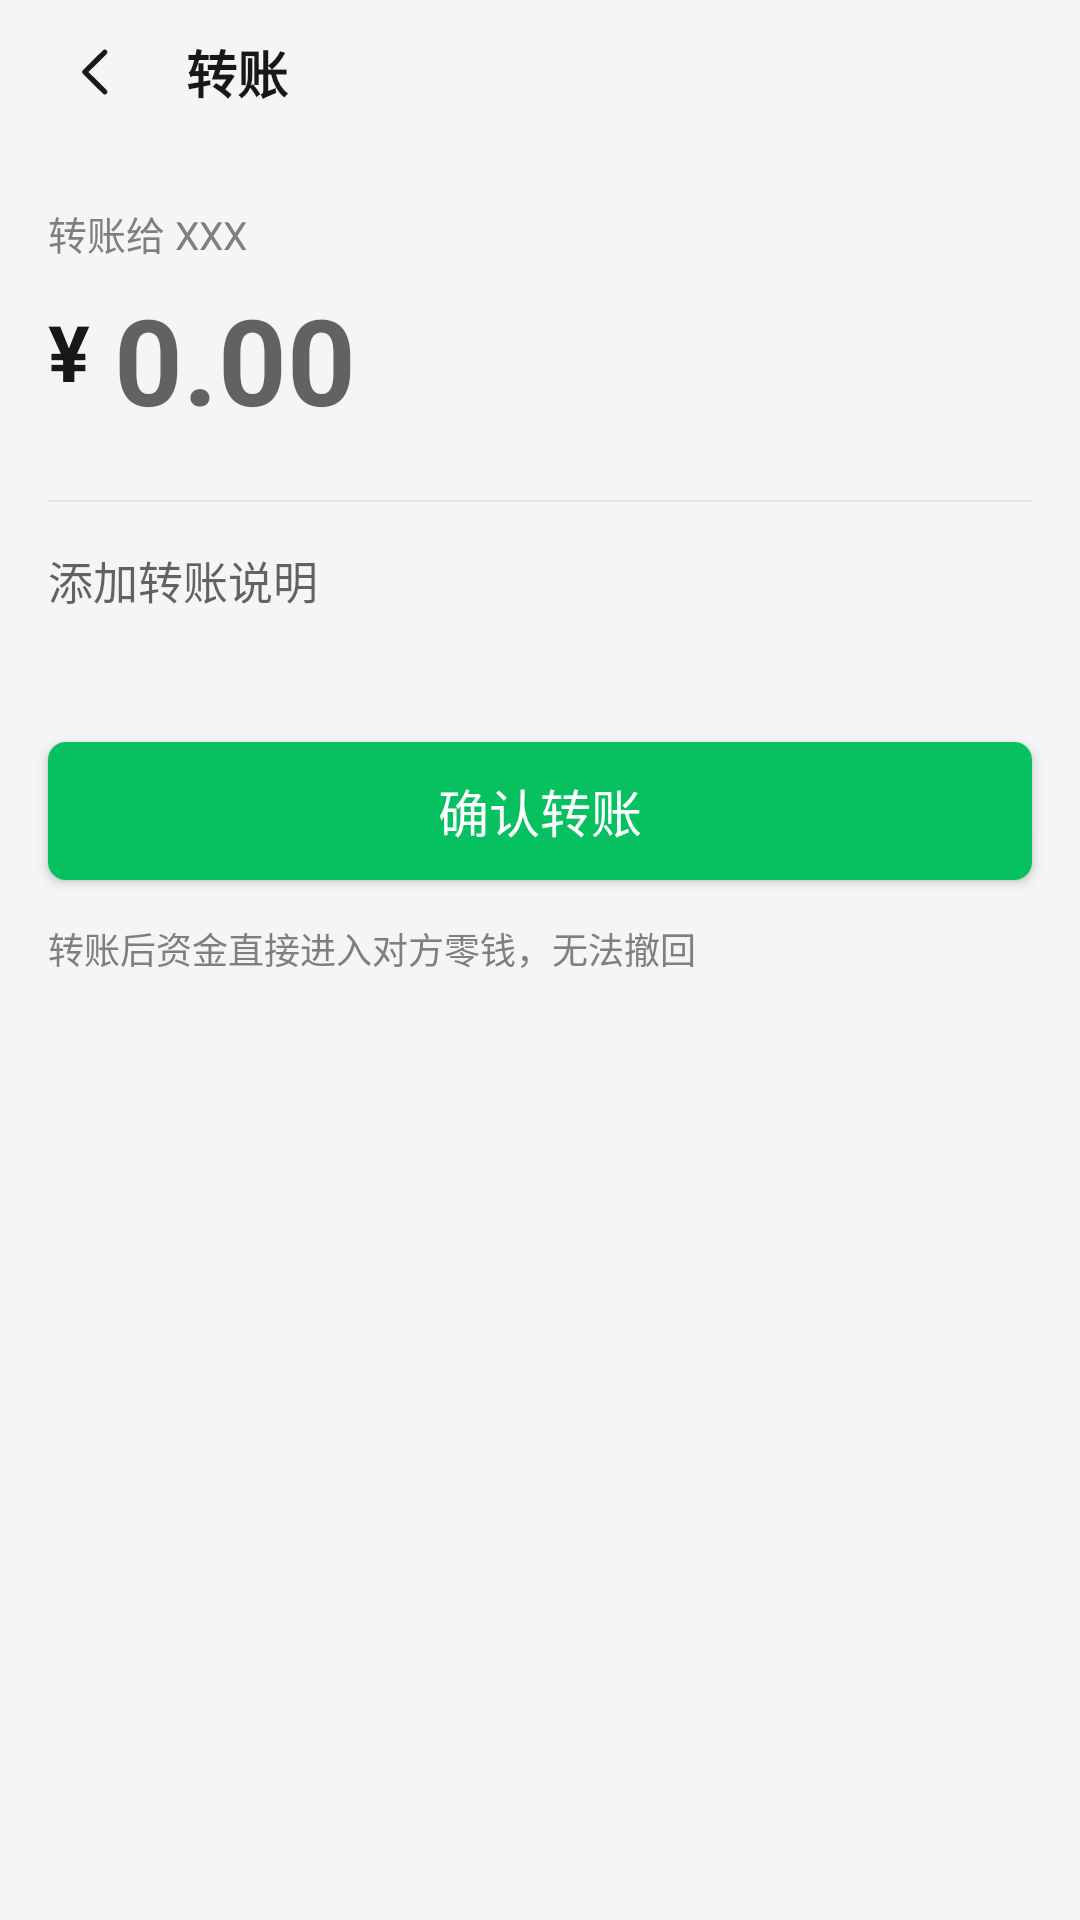

The Android layout XML behind this screen, and the referenced resources:
<!-- AndroidManifest.xml: application theme AppTheme -->
<!-- res/layout/activity_transfer.xml -->
<?xml version="1.0" encoding="utf-8"?>
<LinearLayout xmlns:android="http://schemas.android.com/apk/res/android"
    android:layout_width="match_parent"
    android:layout_height="match_parent"
    android:background="@color/wx_bg"
    android:orientation="vertical">

    <LinearLayout
        android:layout_width="match_parent"
        android:layout_height="@dimen/title_bar_height"
        android:background="@color/wx_bg"
        android:gravity="center_vertical"
        android:orientation="horizontal"
        android:paddingLeft="12dp"
        android:paddingRight="12dp">

        <ImageView
            android:id="@+id/iv_back"
            android:layout_width="40dp"
            android:layout_height="40dp"
            android:background="?android:attr/selectableItemBackgroundBorderless"
            android:contentDescription="返回"
            android:padding="9dp"
            android:src="@drawable/ic_back" />

        <TextView
            android:layout_width="wrap_content"
            android:layout_height="wrap_content"
            android:layout_marginLeft="10dp"
            android:text="@string/transfer_title"
            android:textColor="@color/wx_text_primary"
            android:textSize="17sp"
            android:textStyle="bold" />
    </LinearLayout>

    <LinearLayout
        android:layout_width="match_parent"
        android:layout_height="wrap_content"
        android:background="@drawable/bg_card_white"
        android:orientation="vertical"
        android:paddingLeft="16dp"
        android:paddingRight="16dp"
        android:paddingTop="20dp">

        <TextView
            android:id="@+id/to"
            android:layout_width="wrap_content"
            android:layout_height="wrap_content"
            android:text="转账给 XXX"
            android:textColor="@color/wx_text_secondary"
            android:textSize="13sp" />

        <LinearLayout
            android:layout_width="match_parent"
            android:layout_height="wrap_content"
            android:layout_marginTop="10dp"
            android:gravity="bottom"
            android:orientation="horizontal">

            <TextView
                android:layout_width="wrap_content"
                android:layout_height="wrap_content"
                android:layout_marginBottom="8dp"
                android:text="¥"
                android:textColor="@color/wx_text_primary"
                android:textSize="26sp"
                android:textStyle="bold" />

            <EditText
                android:id="@+id/et_amount"
                android:layout_width="0dp"
                android:layout_height="wrap_content"
                android:layout_marginLeft="8dp"
                android:layout_weight="1"
                android:background="@null"
                android:hint="0.00"
                android:inputType="numberDecimal"
                android:textColor="@color/wx_text_primary"
                android:textSize="40sp"
                android:textStyle="bold" />
        </LinearLayout>

        <View
            android:layout_width="match_parent"
            android:layout_height="0.5dp"
            android:layout_marginTop="16dp"
            android:background="@color/wx_divider" />

        <EditText
            android:id="@+id/et_note"
            android:layout_width="match_parent"
            android:layout_height="52dp"
            android:background="@null"
            android:hint="@string/transfer_note_hint"
            android:maxLength="30"
            android:singleLine="true"
            android:textColor="@color/wx_text_primary"
            android:textSize="15sp" />
    </LinearLayout>

    <Button
        android:id="@+id/btn_pay"
        android:layout_width="match_parent"
        android:layout_height="46dp"
        android:layout_marginLeft="16dp"
        android:layout_marginRight="16dp"
        android:layout_marginTop="28dp"
        android:background="@drawable/bg_btn_green"
        android:text="@string/transfer_pay"
        android:textColor="@color/wx_text_white"
        android:textSize="17sp" />

    <TextView
        android:layout_width="wrap_content"
        android:layout_height="wrap_content"
        android:layout_marginLeft="16dp"
        android:layout_marginTop="14dp"
        android:text="转账后资金直接进入对方零钱，无法撤回"
        android:textColor="@color/wx_text_secondary"
        android:textSize="12sp" />
</LinearLayout>
<!-- resources referenced by this layout -->
<resources>
  <color name="wx_bg">#F4F5F6</color>
  <color name="wx_divider">#E4E4E4</color>
  <color name="wx_text_primary">#181818</color>
  <color name="wx_text_secondary">#7F7F7F</color>
  <color name="wx_text_white">#FFFFFF</color>
  <dimen name="title_bar_height">48dp</dimen>
  <!-- drawable bg_card_white (drawable) -->
  <?xml version="1.0" encoding="utf-8"?>
  <shape xmlns:android="http://schemas.android.com/apk/res/android"
      android:shape="rectangle">
      <solid android:color="@color/wx_bg_white" />
      <corners android:radius="@dimen/radius_card" />
  </shape>
  <!-- drawable ic_back (drawable) -->
  <?xml version="1.0" encoding="utf-8"?>
  <vector xmlns:android="http://schemas.android.com/apk/res/android"
      android:width="24dp"
      android:height="24dp"
      android:viewportWidth="24"
      android:viewportHeight="24">
      <path
          android:fillColor="#00000000"
          android:pathData="M15.2,4.8L7.9,12l7.3,7.2"
          android:strokeColor="#181818"
          android:strokeWidth="1.9"
          android:strokeLineCap="round"
          android:strokeLineJoin="round" />
  </vector>
  <string name="transfer_note_hint">添加转账说明</string>
  <string name="transfer_pay">确认转账</string>
  <string name="transfer_title">转账</string>
  <color name="wx_green_press">#059B4C</color>
  <dimen name="radius_btn">6dp</dimen>
  <color name="wx_green">#07C160</color>
  <color name="wx_bg_white">#F4F5F6</color>
  <dimen name="radius_card">12dp</dimen>
  <color name="wx_green_dark">#06AD56</color>
  <color name="wx_actionbar_bg">#F4F5F6</color>
  <color name="wx_nav_bg">#FAFAFA</color>
  <style name="WxDialogTitle">
          <item name="android:textSize">17sp</item>
          <item name="android:textStyle">bold</item>
          <item name="android:textColor">@color/wx_text_primary</item>
          <item name="android:gravity">center</item>
          <item name="android:paddingStart">22dp</item>
          <item name="android:paddingEnd">22dp</item>
          <item name="android:paddingTop">20dp</item>
          <item name="android:paddingBottom">12dp</item>
      </style>
  <style name="WxDialogButtonBar">
          <item name="android:paddingStart">14dp</item>
          <item name="android:paddingEnd">14dp</item>
          <item name="android:paddingTop">6dp</item>
          <item name="android:paddingBottom">14dp</item>
          <item name="android:dividerPadding">10dp</item>
          <item name="android:showDividers">middle</item>
      </style>
  <style name="WxDialogButton">
          <item name="android:textSize">16sp</item>
          <item name="android:textColor">@color/wx_text_primary</item>
          <item name="android:background">@drawable/bg_dialog_btn_gray</item>
          <item name="android:minHeight">42dp</item>
          <item name="android:paddingStart">18dp</item>
          <item name="android:paddingEnd">18dp</item>
          <item name="android:gravity">center</item>
          <item name="android:textAllCaps">false</item>
          <item name="android:stateListAnimator">@null</item>
      </style>
  <!-- drawable bg_dialog_btn_gray (drawable) -->
  <?xml version="1.0" encoding="utf-8"?>
  <ripple xmlns:android="http://schemas.android.com/apk/res/android"
      android:color="#1A000000">
      <item>
          <shape android:shape="rectangle">
              <solid android:color="#F2F2F2" />
              <corners android:radius="21dp" />
          </shape>
      </item>
  </ripple>
  <!-- drawable bg_dialog_btn_green (drawable) -->
  <?xml version="1.0" encoding="utf-8"?>
  <ripple xmlns:android="http://schemas.android.com/apk/res/android"
      android:color="#26000000">
      <item>
          <shape android:shape="rectangle">
              <solid android:color="#07C160" />
              <corners android:radius="21dp" />
          </shape>
      </item>
  </ripple>
</resources>
